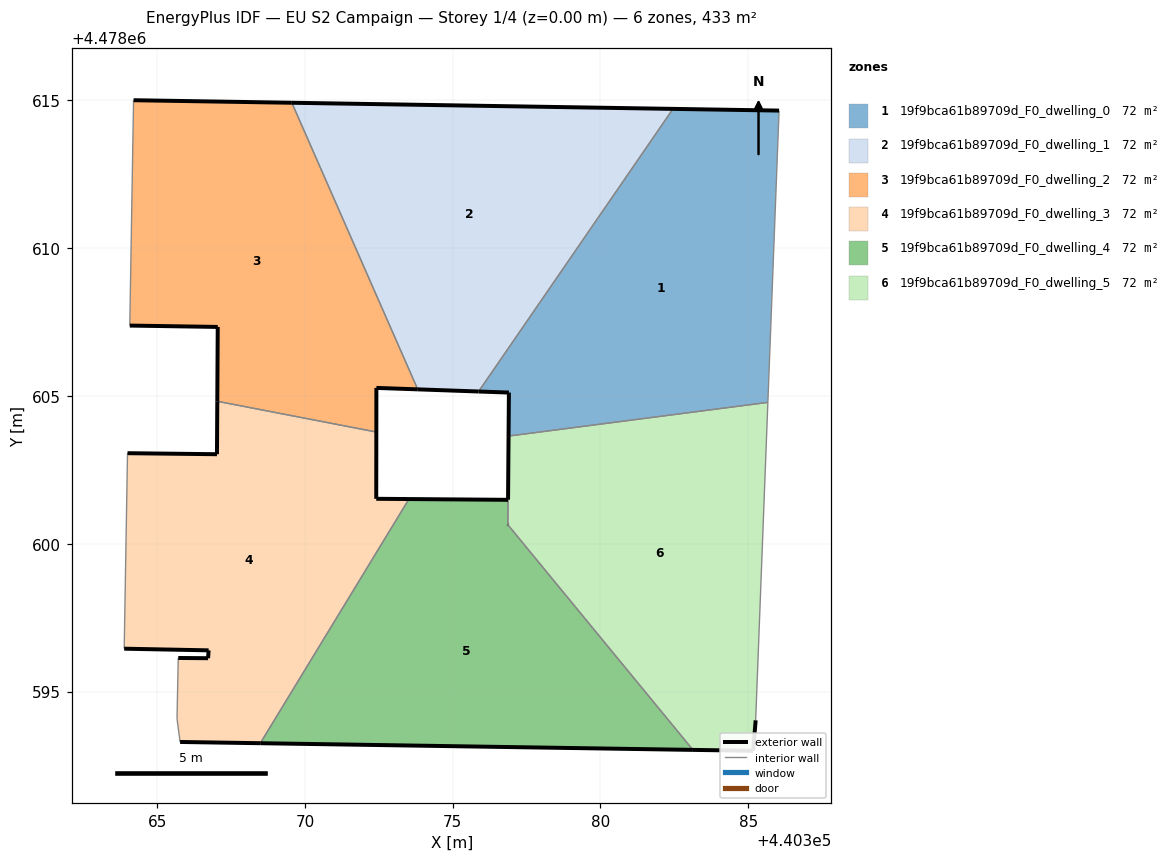
=== STOREY PLAN SPEC (per zone: floor XY polygon, exterior-wall plan segments, windows/doors) ===
zone 1: 19f9bca61b89709d_F0_dwelling_0  (72.2 m²)
  floor: (440385.66, 4478604.78) (440386.04, 4478614.66) (440382.45, 4478614.71) (440375.88, 4478605.15) (440376.90, 4478605.12) (440376.89, 4478603.64)
  exterior wall: (440376.89, 4478603.64) – (440376.90, 4478605.12)  [1.5 m]
  exterior wall: (440376.90, 4478605.12) – (440375.88, 4478605.15)  [1.0 m]
  exterior wall: (440382.45, 4478614.71) – (440386.04, 4478614.66)  [3.6 m]
  interior walls: 3
zone 2: 19f9bca61b89709d_F0_dwelling_1  (72.2 m²)
  floor: (440375.88, 4478605.15) (440382.45, 4478614.71) (440369.56, 4478614.92) (440373.82, 4478605.22)
  exterior wall: (440375.88, 4478605.15) – (440373.82, 4478605.22)  [2.1 m]
  exterior wall: (440369.56, 4478614.92) – (440382.45, 4478614.71)  [12.9 m]
  interior walls: 2
zone 3: 19f9bca61b89709d_F0_dwelling_2  (72.2 m²)
  floor: (440372.41, 4478603.78) (440372.42, 4478605.27) (440373.82, 4478605.22) (440369.56, 4478614.92) (440364.20, 4478615.01) (440364.07, 4478607.38) (440367.05, 4478607.34) (440367.03, 4478604.82)
  exterior wall: (440364.20, 4478615.01) – (440369.56, 4478614.92)  [5.4 m]
  exterior wall: (440373.82, 4478605.22) – (440372.42, 4478605.27)  [1.4 m]
  exterior wall: (440372.42, 4478605.27) – (440372.41, 4478603.78)  [1.5 m]
  exterior wall: (440367.03, 4478604.82) – (440367.05, 4478607.34)  [2.5 m]
  exterior wall: (440367.05, 4478607.34) – (440364.07, 4478607.38)  [3.0 m]
  interior walls: 3
zone 4: 19f9bca61b89709d_F0_dwelling_3  (72.2 m²)
  floor: (440368.49, 4478593.25) (440373.52, 4478601.51) (440372.41, 4478601.52) (440372.41, 4478603.78) (440367.03, 4478604.82) (440367.02, 4478603.03) (440364.00, 4478603.06) (440363.99, 4478602.98) (440363.88, 4478596.45) (440366.74, 4478596.39) (440366.72, 4478596.13) (440365.71, 4478596.13) (440365.67, 4478594.08) (440365.78, 4478593.29)
  exterior wall: (440366.74, 4478596.39) – (440363.88, 4478596.45)  [2.9 m]
  exterior wall: (440364.00, 4478603.06) – (440367.02, 4478603.03)  [3.0 m]
  exterior wall: (440367.02, 4478603.03) – (440367.03, 4478604.82)  [1.8 m]
  exterior wall: (440372.41, 4478603.78) – (440372.41, 4478601.52)  [2.3 m]
  exterior wall: (440372.41, 4478601.52) – (440373.52, 4478601.51)  [1.1 m]
  exterior wall: (440368.49, 4478593.25) – (440365.78, 4478593.29)  [2.7 m]
  exterior wall: (440365.71, 4478596.13) – (440366.72, 4478596.13)  [1.0 m]
  exterior wall: (440366.72, 4478596.13) – (440366.74, 4478596.39)  [0.3 m]
  interior walls: 6
zone 5: 19f9bca61b89709d_F0_dwelling_4  (72.5 m²)
  floor: (440383.13, 4478593.03) (440376.86, 4478600.64) (440376.87, 4478601.49) (440373.52, 4478601.51) (440368.49, 4478593.25)
  exterior wall: (440383.13, 4478593.03) – (440368.49, 4478593.25)  [14.6 m]
  exterior wall: (440373.52, 4478601.51) – (440376.87, 4478601.49)  [3.4 m]
  exterior wall: (440376.86, 4478600.64) – (440376.87, 4478600.64)  [0.0 m]
  interior walls: 3
zone 6: 19f9bca61b89709d_F0_dwelling_5  (71.9 m²)
  floor: (440385.16, 4478592.99) (440385.25, 4478594.03) (440385.66, 4478604.78) (440376.89, 4478603.64) (440376.87, 4478600.64) (440383.13, 4478593.03)
  exterior wall: (440376.86, 4478600.64) – (440376.87, 4478600.64)  [0.0 m]
  exterior wall: (440376.87, 4478601.49) – (440376.87, 4478601.49)  [0.0 m]
  exterior wall: (440376.87, 4478601.49) – (440376.89, 4478603.64)  [2.2 m]
  exterior wall: (440385.25, 4478594.03) – (440385.16, 4478592.99)  [1.0 m]
  exterior wall: (440385.16, 4478592.99) – (440383.13, 4478593.03)  [2.0 m]
  interior walls: 4

=== DERIVED (storey summary) ===
Building: EU S2 Campaign
Storey: 1 of 4  (floor level z = 0.00 m)
Storey gross floor area: 433.0 m²
Zones on this storey: 6
  - 19f9bca61b89709d_F0_dwelling_0: floor 72.2 m²; exterior wall 6.1 m (18.3 m²); WWR 0.0%
  - 19f9bca61b89709d_F0_dwelling_1: floor 72.2 m²; exterior wall 15.0 m (44.9 m²); WWR 0.0%
  - 19f9bca61b89709d_F0_dwelling_2: floor 72.2 m²; exterior wall 13.7 m (41.2 m²); WWR 0.0%
  - 19f9bca61b89709d_F0_dwelling_3: floor 72.2 m²; exterior wall 15.0 m (45.1 m²); WWR 0.0%
  - 19f9bca61b89709d_F0_dwelling_4: floor 72.5 m²; exterior wall 18.0 m (54.0 m²); WWR 0.0%
  - 19f9bca61b89709d_F0_dwelling_5: floor 71.9 m²; exterior wall 5.2 m (15.7 m²); WWR 0.0%
Zone adjacency (shared interzone walls):
  - 19f9bca61b89709d_F0_dwelling_0 ↔ 19f9bca61b89709d_F0_dwelling_1
  - 19f9bca61b89709d_F0_dwelling_0 ↔ 19f9bca61b89709d_F0_dwelling_5
  - 19f9bca61b89709d_F0_dwelling_1 ↔ 19f9bca61b89709d_F0_dwelling_2
  - 19f9bca61b89709d_F0_dwelling_2 ↔ 19f9bca61b89709d_F0_dwelling_3
  - 19f9bca61b89709d_F0_dwelling_3 ↔ 19f9bca61b89709d_F0_dwelling_4
  - 19f9bca61b89709d_F0_dwelling_4 ↔ 19f9bca61b89709d_F0_dwelling_5